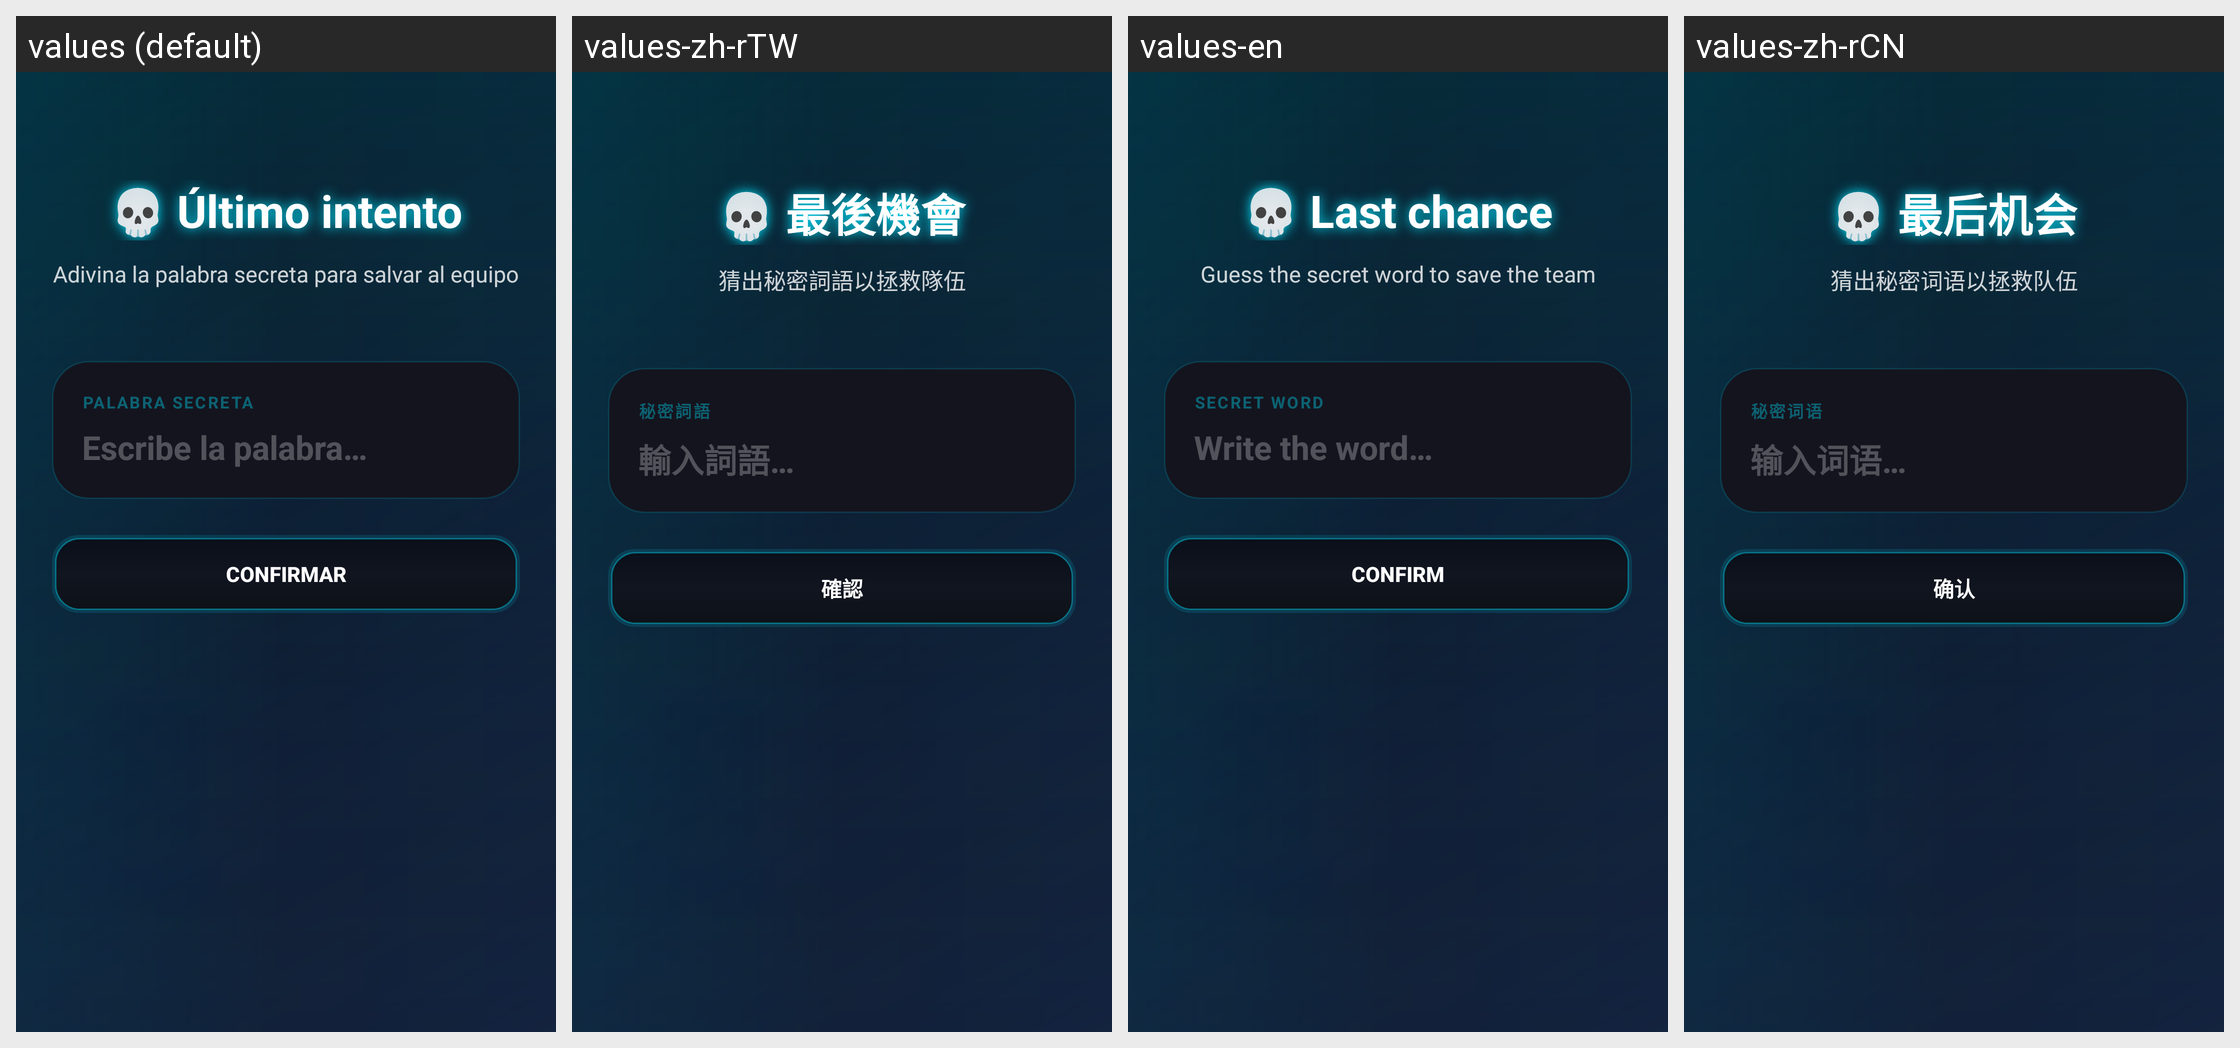

Locale-by-locale string values for the Android screen shown in this grid:
Android screen res/layout/activity_guess_word_final.xml rendered under 4 locales, left to right: values (default), values-zh-rTW, values-en, values-zh-rCN. Device: Nexus 5 (rendered at 1080×1920; each locale shown at half size, 540×960, under a caption strip naming it); theme Theme.ImpostorGame.
Strings drawn on this screen, with the default value and each locale's value (text and hints the layout hard-codes, and strings that could not be matched under every locale, appear in the picture but are not listed):

guess_title
  values: 💀 Último intento
  values-zh-rTW: 💀 最後機會
  values-en: 💀 Last chance
  values-zh-rCN: 💀 最后机会

guess_subtitle
  values: Adivina la palabra secreta para salvar al equipo
  values-zh-rTW: 猜出秘密詞語以拯救隊伍
  values-en: Guess the secret word to save the team
  values-zh-rCN: 猜出秘密词语以拯救队伍

guess_label
  values: PALABRA SECRETA
  values-zh-rTW: 秘密詞語
  values-en: SECRET WORD
  values-zh-rCN: 秘密词语

guess_hint
  values: Escribe la palabra…
  values-zh-rTW: 輸入詞語…
  values-en: Write the word…
  values-zh-rCN: 输入词语…

guess_confirmar
  values: CONFIRMAR
  values-zh-rTW: 確認
  values-en: CONFIRM
  values-zh-rCN: 确认
